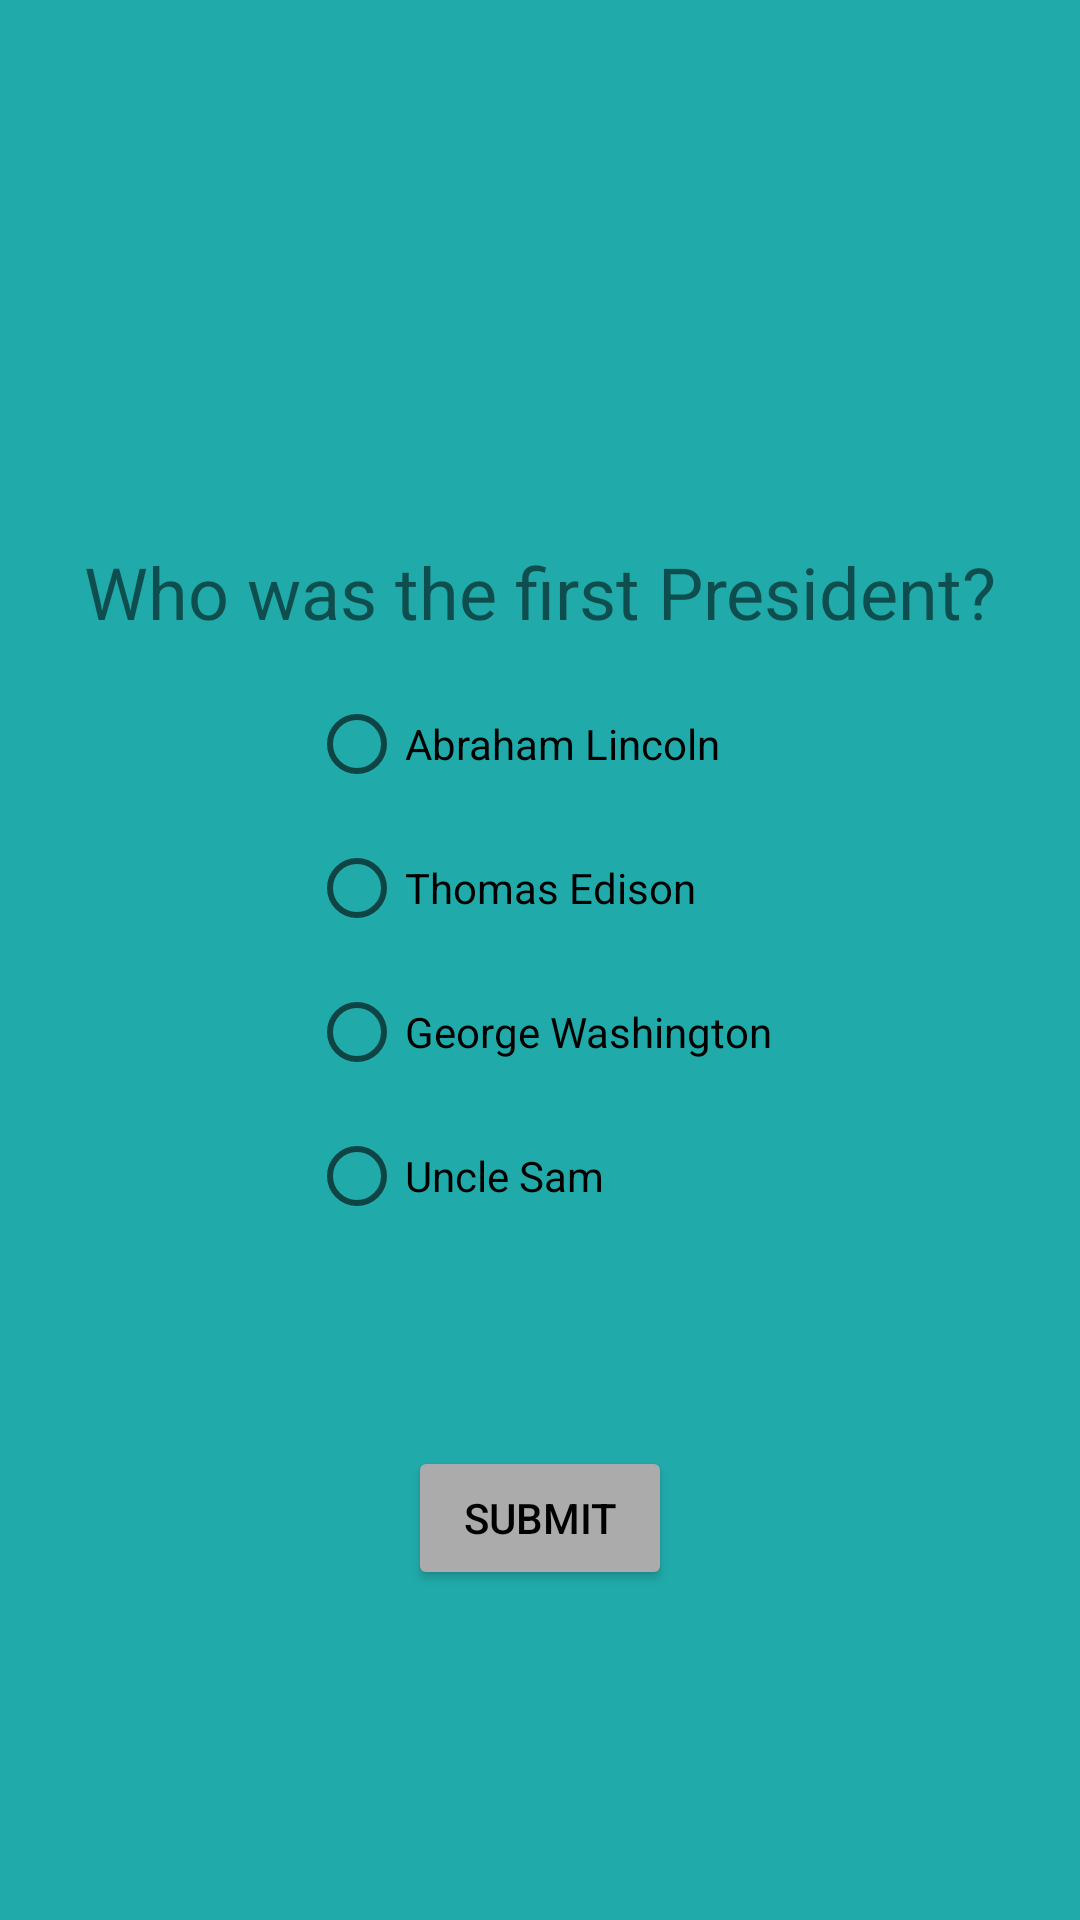

This screen was rendered from an Android layout file. Write that file and the resources it references.
<!-- AndroidManifest.xml: application theme Theme.IndividualProject21 -->
<!-- res/layout/activity_question1.xml -->
<?xml version="1.0" encoding="utf-8"?>
<androidx.constraintlayout.widget.ConstraintLayout xmlns:android="http://schemas.android.com/apk/res/android"
    xmlns:app="http://schemas.android.com/apk/res-auto"
    xmlns:tools="http://schemas.android.com/tools"
    android:layout_width="match_parent"
    android:layout_height="match_parent"
    android:background="@color/light_blue"
    tools:context=".Question1">

    <TextView
        android:layout_width="wrap_content"
        android:layout_height="wrap_content"
        android:labelFor="@id/Answers"
        android:text="Who was the first President?"
        android:textSize="24sp"
        app:layout_constraintBottom_toBottomOf="parent"
        app:layout_constraintHorizontal_bias="0.5"
        app:layout_constraintLeft_toLeftOf="parent"
        app:layout_constraintRight_toRightOf="parent"
        app:layout_constraintTop_toTopOf="parent"
        app:layout_constraintVertical_bias="0.298" />

    <RadioGroup
        android:id="@+id/Answers"
        android:layout_width="wrap_content"
        android:layout_height="wrap_content"
        android:orientation="vertical"
        tools:layout_editor_absoluteX="72dp"
        tools:layout_editor_absoluteY="211dp"
        app:layout_constraintBottom_toBottomOf="parent"
        app:layout_constraintLeft_toLeftOf="parent"
        app:layout_constraintRight_toRightOf="parent"
        app:layout_constraintTop_toTopOf="parent">

        <RadioButton
            android:id="@+id/Answer1"
            android:layout_width="wrap_content"
            android:layout_height="wrap_content"
            android:text="Abraham Lincoln" />

        <RadioButton
            android:id="@+id/Answer2"
            android:layout_width="wrap_content"
            android:layout_height="wrap_content"
            android:text="Thomas Edison" />
        <RadioButton
            android:id="@+id/Answer3"
            android:layout_width="wrap_content"
            android:layout_height="wrap_content"
            android:text="George Washington" />

        <RadioButton
            android:id="@+id/Answer4"
            android:layout_width="wrap_content"
            android:layout_height="wrap_content"
            android:text="Uncle Sam" />
    </RadioGroup>

    <Button
        android:id="@+id/SubmitBtn"
        android:layout_width="wrap_content"
        android:layout_height="wrap_content"
        android:backgroundTint="@color/dark_gray"
        android:textColor="@color/black"
        android:text="Submit"
        app:layout_constraintBottom_toBottomOf="parent"
        app:layout_constraintHorizontal_bias="0.5"
        app:layout_constraintLeft_toLeftOf="parent"
        app:layout_constraintRight_toRightOf="parent"
        app:layout_constraintTop_toTopOf="parent"
        app:layout_constraintVertical_bias="0.814" />

</androidx.constraintlayout.widget.ConstraintLayout>
<!-- resources referenced by this layout -->
<resources>
  <color name="black">#FF000000</color>
  <color name="dark_gray">#ABABAB</color>
  <color name="light_blue">#21AAAA</color>
  <style name="Theme.IndividualProject21" parent="Theme.MaterialComponents.DayNight.DarkActionBar">
          
          <item name="colorPrimary">@color/purple_500</item>
          <item name="colorPrimaryVariant">@color/purple_700</item>
          <item name="colorOnPrimary">@color/white</item>
          
          <item name="colorSecondary">@color/teal_200</item>
          <item name="colorSecondaryVariant">@color/teal_700</item>
          <item name="colorOnSecondary">@color/black</item>
          
          <item name="android:statusBarColor" tools:targetApi="l">?attr/colorPrimaryVariant</item>
          
      </style>
  <color name="purple_500">#FF6200EE</color>
  <color name="purple_700">#FF3700B3</color>
  <color name="white">#FFFFFFFF</color>
  <color name="teal_200">#FF03DAC5</color>
  <color name="teal_700">#FF018786</color>
</resources>
